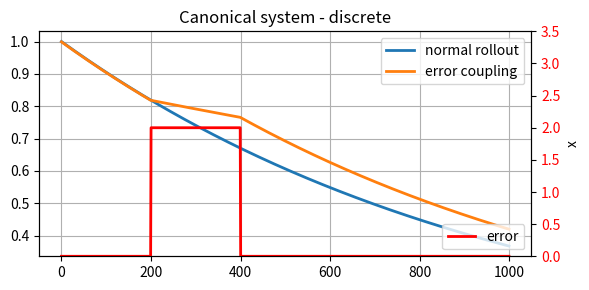

Reproduce this figure in Python. (Note: this script raises an exception after producing the figure.)
"""
[redacted]

This program is free software: you can redistribute it and/or modify
it under the terms of the GNU General Public License as published by
the Free Software Foundation, either version 3 of the License, or
(at your option) any later version.

This program is distributed in the hope that it will be useful,
but WITHOUT ANY WARRANTY; without even the implied warranty of
MERCHANTABILITY or FITNESS FOR A PARTICULAR PURPOSE.  See the
GNU General Public License for more details.

You should have received a copy of the GNU General Public License
along with this program.  If not, see <http://www.gnu.org/licenses/>.
"""

import numpy as np


class CanonicalSystem:
    """Implementation of the canonical dynamical system
[redacted] """

    def __init__(self, dt, ax=1.0, pattern="discrete"):
        """Default values from Schaal (2012)

        dt float: the timestep
        ax float: a gain term on the dynamical system
        pattern string: either 'discrete' or 'rhythmic'
        """
        self.ax = ax

        self.pattern = pattern
        if pattern == "discrete":
            self.step = self.step_discrete
            self.run_time = 1.0
        elif pattern == "rhythmic":
            self.step = self.step_rhythmic
            self.run_time = 2 * np.pi
        else:
            raise Exception(
                "Invalid pattern type specified: \
                Please specify rhythmic or discrete."
            )

        self.dt = dt
        self.timesteps = int(self.run_time / self.dt)

        self.reset_state()

    def rollout(self, **kwargs):
        """Generate x for open loop movements.
        """
        if "tau" in kwargs:
            timesteps = int(self.timesteps / kwargs["tau"])
        else:
            timesteps = self.timesteps
        self.x_track = np.zeros(timesteps)

        self.reset_state()
        for t in range(timesteps):
            self.x_track[t] = self.x
            self.step(**kwargs)

        return self.x_track

    def reset_state(self):
        """Reset the system state"""
        self.x = 1.0

    def step_discrete(self, tau=1.0, error_coupling=1.0):
        """Generate a single step of x for discrete
        (potentially closed) loop movements.
        Decaying from 1 to 0 according to dx = -ax*x.

        tau float: gain on execution time
                   increase tau to make the system execute faster
        error_coupling float: slow down if the error is > 1
        """
        self.x += (-self.ax * self.x * error_coupling) * tau * self.dt
        return self.x


# ==============================
# Test code
# ==============================
if __name__ == "__main__":

    cs = CanonicalSystem(dt=0.001, pattern="discrete")
    # test normal rollout
    x_track1 = cs.rollout()

    cs.reset_state()
    # test error coupling
    timesteps = int(1.0 / 0.001)
    x_track2 = np.zeros(timesteps)
    err = np.zeros(timesteps)
    err[200:400] = 2
    err_coup = 1.0 / (1 + err)
    for i in range(timesteps):
        x_track2[i] = cs.step(error_coupling=err_coup[i])

    import matplotlib.pyplot as plt

    fig, ax1 = plt.subplots(figsize=(6, 3))
    ax1.plot(x_track1, lw=2)
    ax1.plot(x_track2, lw=2)
    plt.grid()
    plt.legend(["normal rollout", "error coupling"])
    ax2 = ax1.twinx()
    ax2.plot(err, "r-", lw=2)
    plt.legend(["error"], loc="lower right")
    plt.ylim(0, 3.5)
    plt.xlabel("time (s)")
    plt.ylabel("x")
    plt.title("Canonical system - discrete")

    for t1 in ax2.get_yticklabels():
        t1.set_color("r")

    plt.tight_layout()

    cs = CanonicalSystem(dt=0.001, pattern="rhythmic")
    # test normal rollout
    x_track1 = cs.rollout()

    import matplotlib.pyplot as plt

    fig, ax1 = plt.subplots(figsize=(6, 3))
    ax1.plot(x_track1, lw=2)
    plt.grid()
    plt.legend(["normal rollout"], loc="lower right")
    plt.xlabel("time (s)")
    plt.ylabel("x")
    plt.title("Canonical system - rhythmic")
    plt.show()
